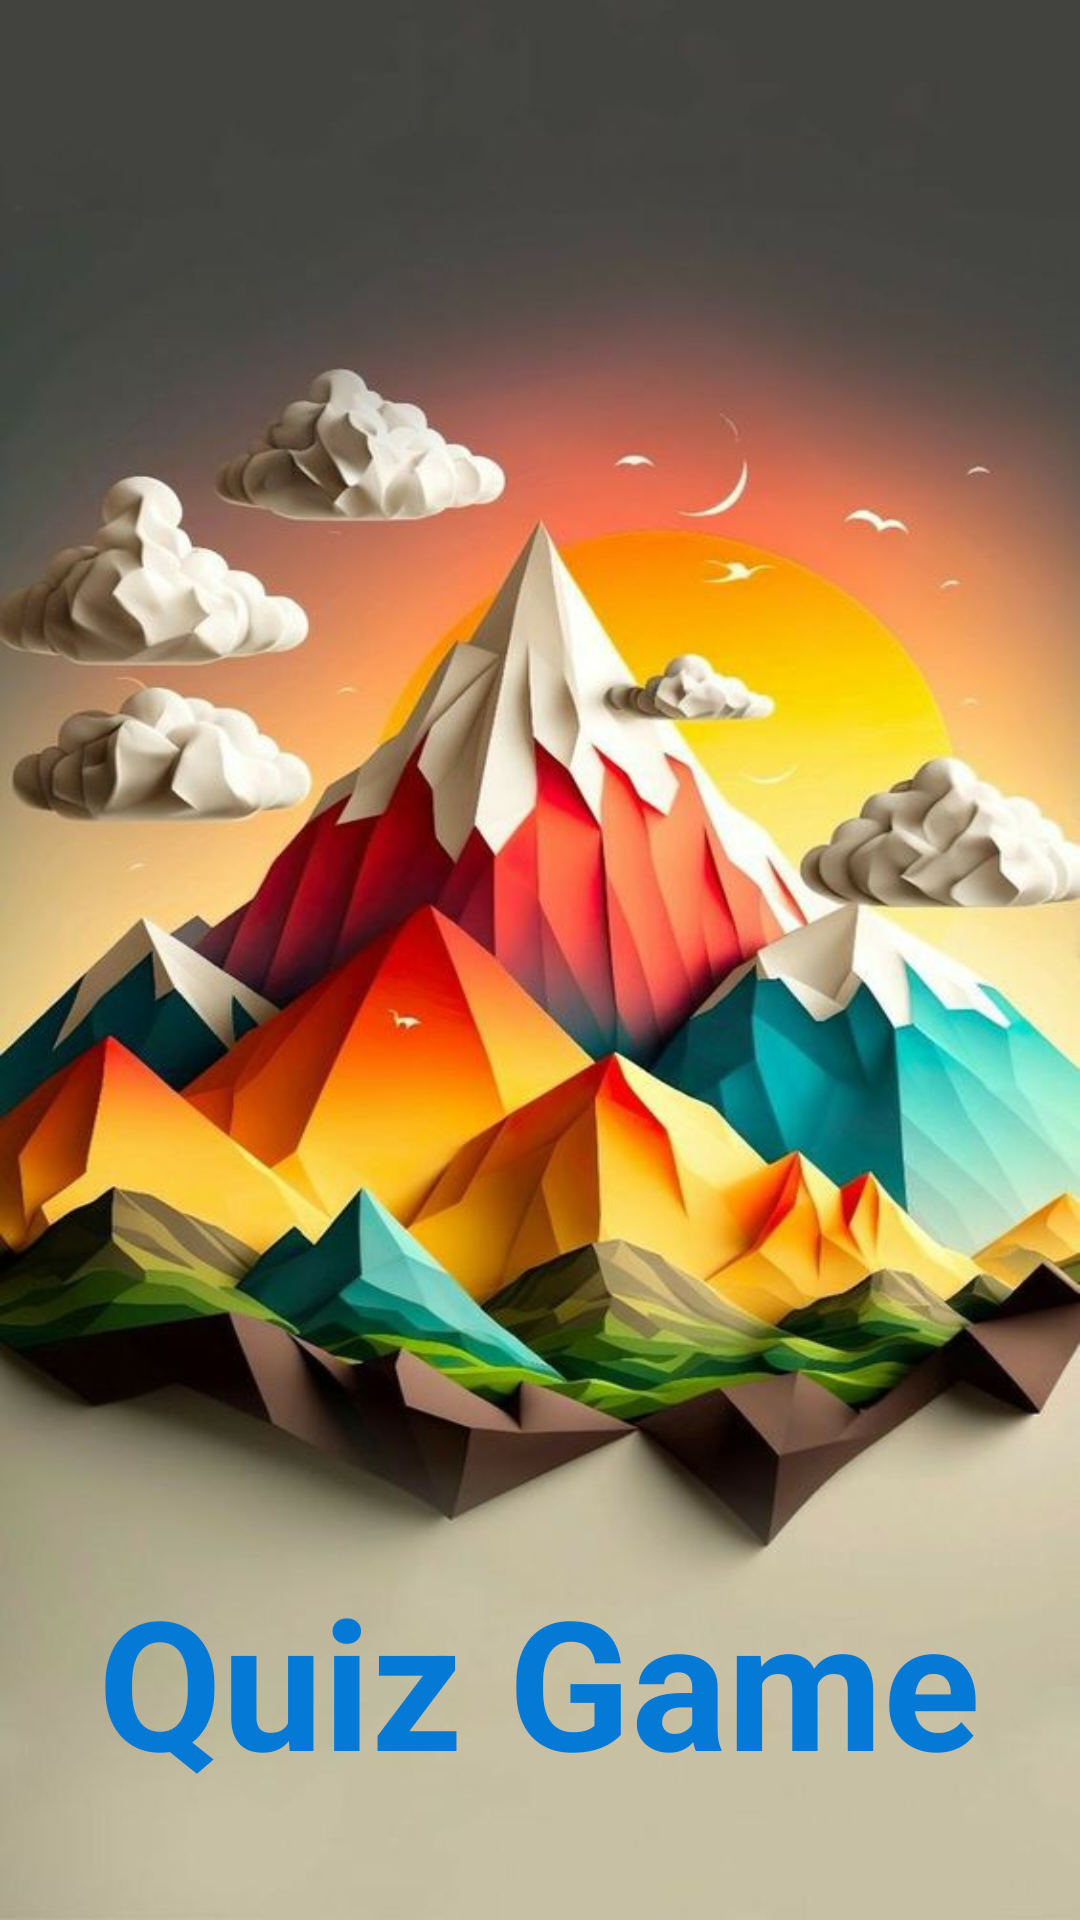

Here is an Android app screen rendered from its layout file. Give the layout XML and the strings, colors and styles it references.
<!-- AndroidManifest.xml: activity theme AppThemeSplash -->
<!-- res/layout/activity_welcome.xml -->
<?xml version="1.0" encoding="utf-8"?>
<androidx.constraintlayout.widget.ConstraintLayout xmlns:android="http://schemas.android.com/apk/res/android"
    xmlns:app="http://schemas.android.com/apk/res-auto"
    xmlns:tools="http://schemas.android.com/tools"
    android:layout_width="match_parent"
    android:layout_height="match_parent"
    android:background="@drawable/bg"
    tools:context=".WelcomeActivity">

    <TextView
        android:id="@+id/textViewSplash"
        android:layout_width="wrap_content"
        android:layout_height="wrap_content"
        android:layout_marginBottom="40dp"
        android:text="Quiz Game"
        android:textColor="@color/blue"
        android:textSize="60sp"
        android:textStyle="bold"
        app:layout_constraintBottom_toBottomOf="parent"
        app:layout_constraintEnd_toEndOf="parent"
        app:layout_constraintHorizontal_bias="0.495"
        app:layout_constraintStart_toStartOf="parent" />
</androidx.constraintlayout.widget.ConstraintLayout>
<!-- resources referenced by this layout -->
<resources>
  <color name="blue">#0479D6</color>
  <!-- drawable bg: jpg bitmap (drawable, 63507 bytes) -->
  <style name="AppThemeSplash" parent="Theme.Material3.DayNight.NoActionBar">
          
  
          <item name="colorPrimary">@color/blue</item>
          <item name="colorPrimaryVariant">@color/ice_blue</item>
          <item name="colorOnPrimary">@color/white</item>
  
      </style>
  <color name="ice_blue">#63B5F6</color>
  <color name="white">#FFFFFFFF</color>
</resources>
